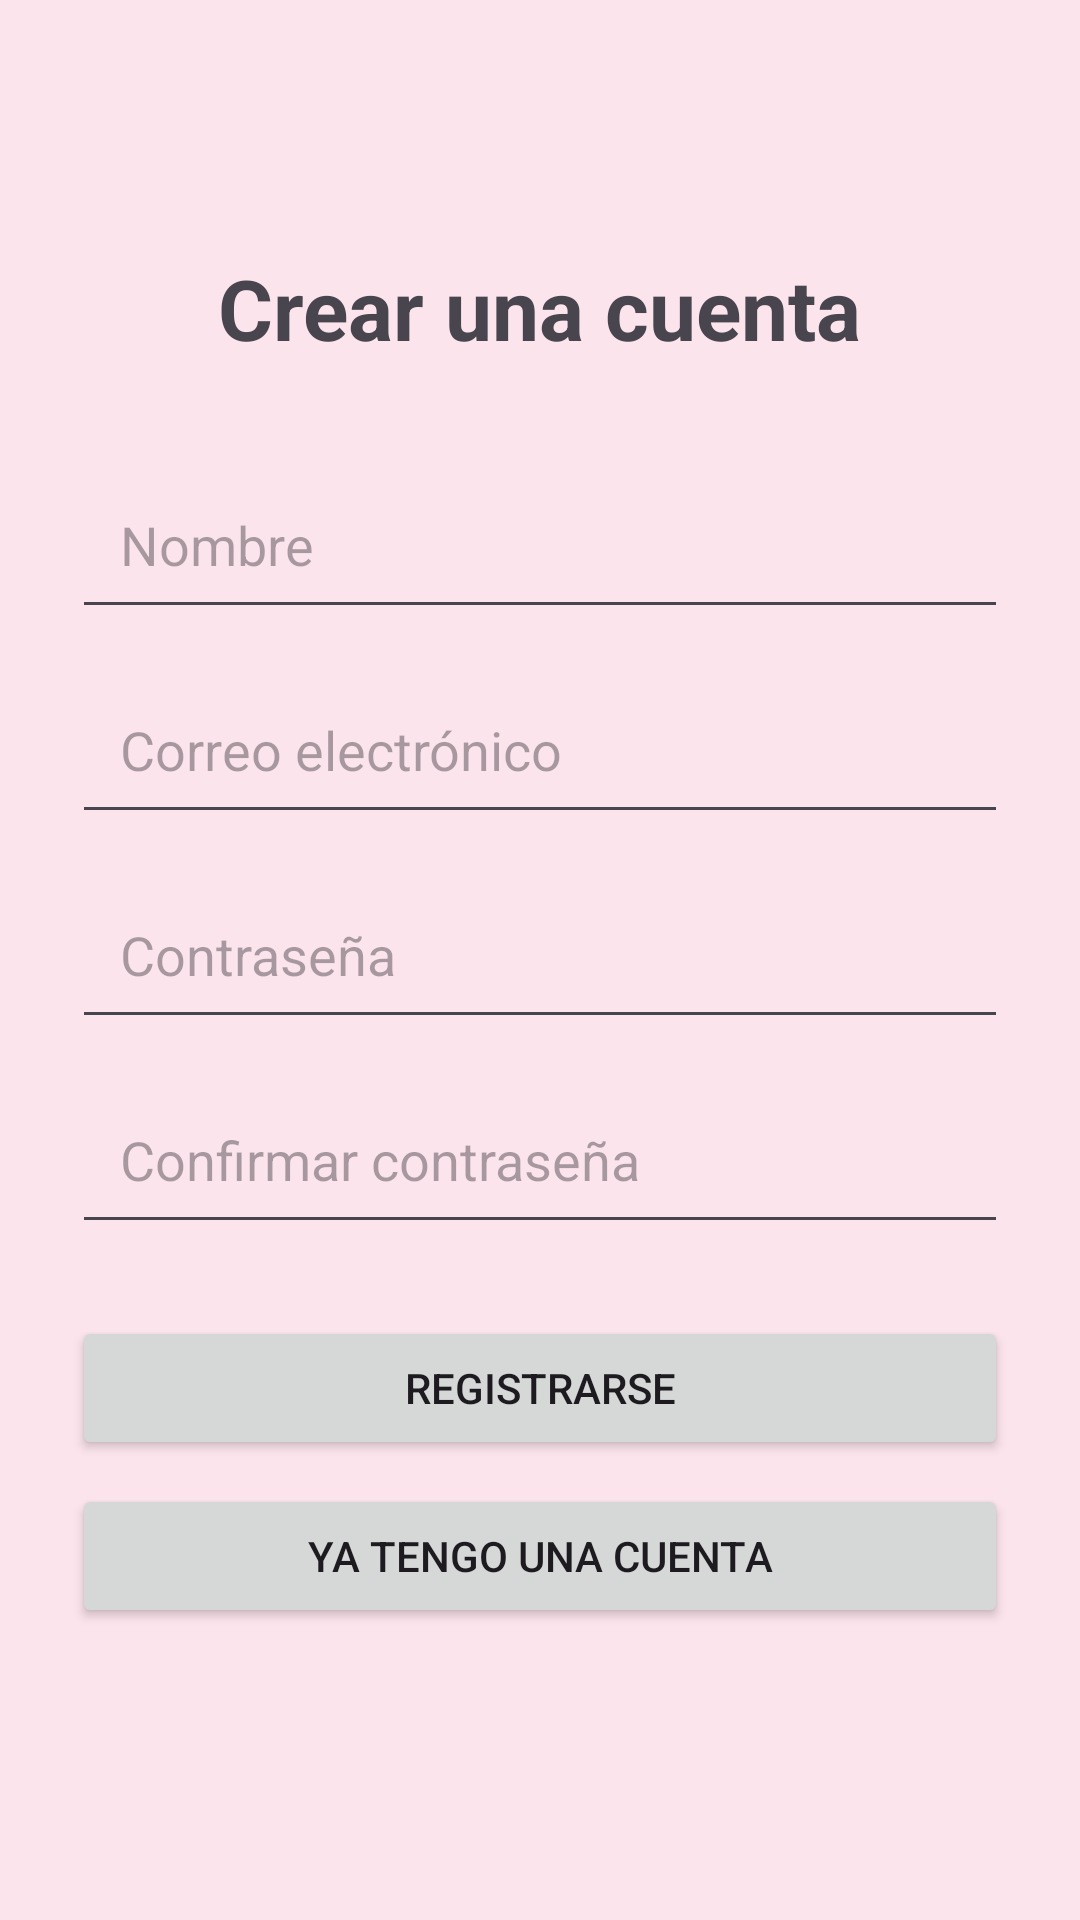

This screen was rendered from an Android layout file. Write that file and the resources it references.
<!-- AndroidManifest.xml: application theme Theme.ViajaSV -->
<!-- res/layout/activity_register.xml -->
<?xml version="1.0" encoding="utf-8"?>
<androidx.constraintlayout.widget.ConstraintLayout
    xmlns:android="http://schemas.android.com/apk/res/android"
    xmlns:app="http://schemas.android.com/apk/res-auto"
    android:layout_width="match_parent"
    android:layout_height="match_parent"
    android:padding="24dp">

    <TextView
        android:id="@+id/tvRegistroTitulo"
        android:layout_width="wrap_content"
        android:layout_height="wrap_content"
        android:text="Crear una cuenta"
        android:textSize="28sp"
        android:textStyle="bold"
        app:layout_constraintEnd_toEndOf="parent"
        app:layout_constraintStart_toStartOf="parent"
        app:layout_constraintTop_toTopOf="parent"
        android:layout_marginTop="60dp" />

    <EditText
        android:id="@+id/etNombre"
        android:layout_width="0dp"
        android:layout_height="wrap_content"
        android:hint="Nombre"
        android:inputType="textPersonName"
        android:padding="16dp"
        app:layout_constraintEnd_toEndOf="parent"
        app:layout_constraintStart_toStartOf="parent"
        app:layout_constraintTop_toBottomOf="@id/tvRegistroTitulo"
        android:layout_marginTop="32dp" />

    <EditText
        android:id="@+id/etRegistroCorreo"
        android:layout_width="0dp"
        android:layout_height="wrap_content"
        android:hint="Correo electrónico"
        android:inputType="textEmailAddress"
        android:padding="16dp"
        app:layout_constraintEnd_toEndOf="parent"
        app:layout_constraintStart_toStartOf="parent"
        app:layout_constraintTop_toBottomOf="@id/etNombre"
        android:layout_marginTop="12dp" />

    <EditText
        android:id="@+id/etRegistroContrasena"
        android:layout_width="0dp"
        android:layout_height="wrap_content"
        android:hint="Contraseña"
        android:inputType="textPassword"
        android:padding="16dp"
        app:layout_constraintEnd_toEndOf="parent"
        app:layout_constraintStart_toStartOf="parent"
        app:layout_constraintTop_toBottomOf="@id/etRegistroCorreo"
        android:layout_marginTop="12dp" />

    <EditText
        android:id="@+id/etConfirmarContrasena"
        android:layout_width="0dp"
        android:layout_height="wrap_content"
        android:hint="Confirmar contraseña"
        android:inputType="textPassword"
        android:padding="16dp"
        app:layout_constraintEnd_toEndOf="parent"
        app:layout_constraintStart_toStartOf="parent"
        app:layout_constraintTop_toBottomOf="@id/etRegistroContrasena"
        android:layout_marginTop="12dp" />

    <Button
        android:id="@+id/btnCrearCuenta"
        android:layout_width="0dp"
        android:layout_height="wrap_content"
        android:text="Registrarse"
        app:layout_constraintEnd_toEndOf="parent"
        app:layout_constraintStart_toStartOf="parent"
        app:layout_constraintTop_toBottomOf="@id/etConfirmarContrasena"
        android:layout_marginTop="24dp" />

    <Button
        android:id="@+id/btnVolverLogin"
        android:layout_width="0dp"
        android:layout_height="wrap_content"
        android:text="Ya tengo una cuenta"
        app:layout_constraintEnd_toEndOf="parent"
        app:layout_constraintStart_toStartOf="parent"
        app:layout_constraintTop_toBottomOf="@id/btnCrearCuenta"
        android:layout_marginTop="8dp" />

</androidx.constraintlayout.widget.ConstraintLayout>
<!-- resources referenced by this layout -->
<resources>
  <style name="Theme.ViajaSV" parent="Base.Theme.ViajaSV" />
  <style name="Base.Theme.ViajaSV" parent="Theme.Material3.DayNight.NoActionBar">
  
          
          <item name="colorPrimary">@color/rosa_principal</item>
          <item name="colorOnPrimary">@color/white</item>
  
          
          <item name="colorSecondary">@color/azul_viaje</item>
          <item name="colorOnSecondary">@color/white</item>
  
          
          <item name="android:windowBackground">@color/rosa_claro</item>
  
      </style>
  <color name="rosa_principal">#E91E63</color>
  <color name="white">#FFFFFFFF</color>
  <color name="azul_viaje">#1976D2</color>
  <color name="rosa_claro">#FCE4EC</color>
</resources>
